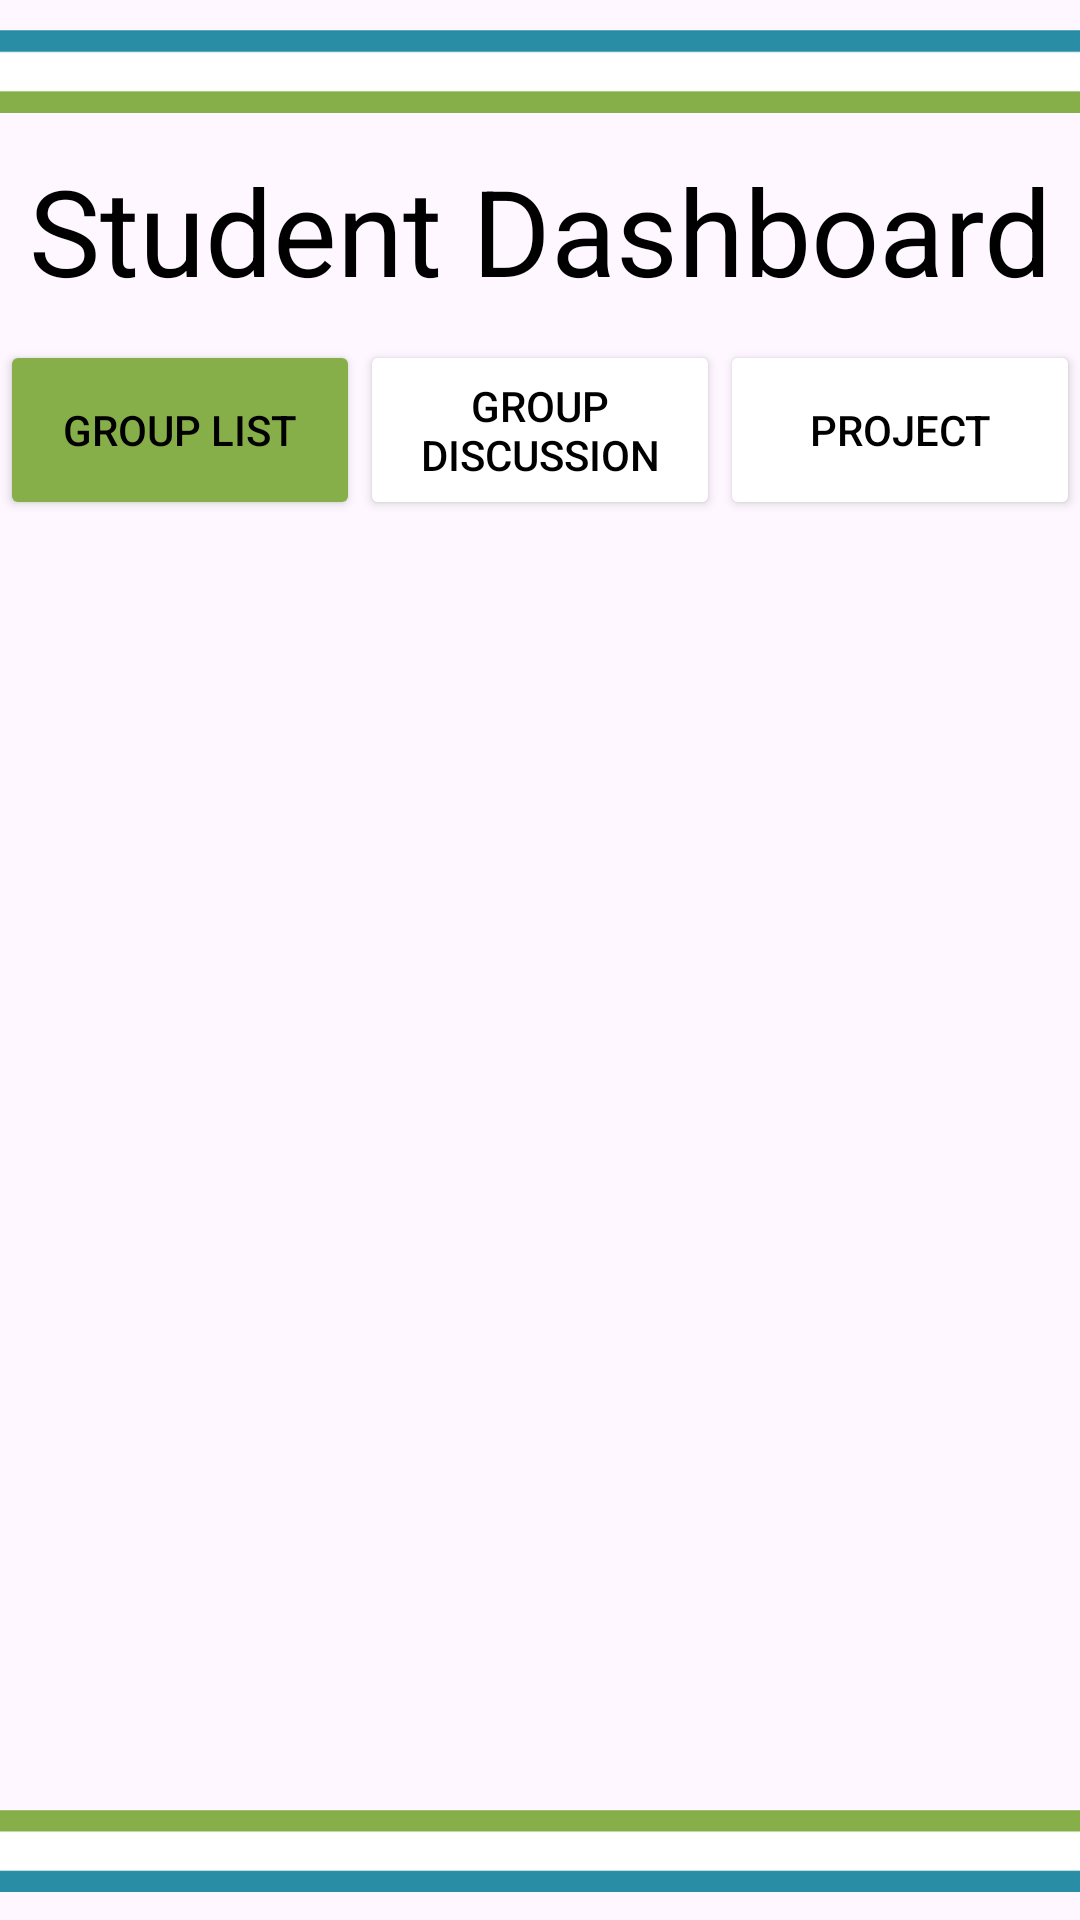

This screen was rendered from an Android layout file. Write that file and the resources it references.
<!-- AndroidManifest.xml: application theme Theme.XBCAD_POE -->
<!-- res/layout/student_dashboard_grouplist.xml -->
<?xml version="1.0" encoding="utf-8"?>
<androidx.constraintlayout.widget.ConstraintLayout xmlns:android="http://schemas.android.com/apk/res/android"
    xmlns:app="http://schemas.android.com/apk/res-auto"
    xmlns:tools="http://schemas.android.com/tools"
    android:layout_width="match_parent"
    android:layout_height="match_parent">

    <ImageView
        android:id="@+id/imageView6"
        android:layout_width="410dp"
        android:layout_height="46dp"
        app:layout_constraintBottom_toBottomOf="parent"
        app:srcCompat="@drawable/_bottom"
        tools:layout_editor_absoluteX="0dp" />

    <ImageView
        android:id="@+id/imageView3"
        android:layout_width="414dp"
        android:layout_height="53dp"
        app:layout_constraintBottom_toTopOf="@+id/textView4"
        app:layout_constraintEnd_toEndOf="parent"
        app:layout_constraintHorizontal_bias="0.5"
        app:layout_constraintStart_toStartOf="parent"
        app:srcCompat="@drawable/_top" />

    <TextView
        android:id="@+id/textView4"
        android:layout_width="wrap_content"
        android:layout_height="wrap_content"
        android:layout_marginTop="50dp"
        android:text="Student Dashboard"
        android:textColor="@color/black"
        android:textSize="40dp"
        app:layout_constraintEnd_toEndOf="parent"
        app:layout_constraintHorizontal_bias="0.5"
        app:layout_constraintStart_toStartOf="parent"
        app:layout_constraintTop_toTopOf="parent" />

    <Button
        android:id="@+id/button3"
        android:layout_width="120dp"
        android:layout_height="60dp"
        android:layout_marginStart="38dp"
        android:layout_marginTop="10dp"
        android:text="Group List"
        app:cornerRadius="0dp"
        android:textColor="@color/black"
        android:backgroundTint="@color/lightGreen"
        app:layout_constraintEnd_toStartOf="@+id/button4"
        app:layout_constraintStart_toStartOf="parent"
        app:layout_constraintTop_toBottomOf="@+id/textView4" />

    <Button
        android:id="@+id/button4"
        android:layout_width="120dp"
        android:layout_height="60dp"
        android:layout_marginTop="10dp"
        android:text="Group Discussion"
        app:cornerRadius="0dp"
        android:textColor="@color/black"
        android:backgroundTint="@color/white"
        app:layout_constraintEnd_toStartOf="@+id/button5"
        app:layout_constraintHorizontal_bias="0.5"
        app:layout_constraintStart_toEndOf="@+id/button3"
        app:layout_constraintTop_toBottomOf="@+id/textView4" />

    <Button
        android:id="@+id/button5"
        android:layout_width="120dp"
        android:layout_height="60dp"
        android:layout_marginTop="10dp"
        android:layout_marginEnd="38dp"
        android:text="Project"
        android:textColor="@color/black"
        android:backgroundTint="@color/white"
        app:cornerRadius="0dp"
        app:layout_constraintEnd_toEndOf="parent"
        app:layout_constraintStart_toEndOf="@+id/button4"
        app:layout_constraintTop_toBottomOf="@+id/textView4" />

    <ScrollView
        android:layout_width="match_parent"
        android:layout_height="100dp"
        android:layout_marginTop="20dp"
        app:layout_constraintTop_toBottomOf="@+id/button4">


        <TableLayout
            android:layout_width="match_parent"
            android:layout_height="wrap_content">

            <TableRow
                android:layout_width="match_parent"
                android:layout_height="match_parent" />

            <TableRow
                android:layout_width="match_parent"
                android:layout_height="match_parent" />

            <TableRow
                android:layout_width="match_parent"
                android:layout_height="match_parent" />

            <TableRow
                android:layout_width="match_parent"
                android:layout_height="match_parent" />
        </TableLayout>
    </ScrollView>

</androidx.constraintlayout.widget.ConstraintLayout>
<!-- resources referenced by this layout -->
<resources>
  <color name="black">#FF000000</color>
  <color name="lightGreen">#86AF49</color>
  <color name="white">#FFFFFFFF</color>
  <!-- drawable _bottom: png bitmap (drawable, 2267 bytes) -->
  <!-- drawable _top: png bitmap (drawable, 2268 bytes) -->
  <style name="Theme.XBCAD_POE" parent="Base.Theme.XBCAD_POE" />
  <style name="Base.Theme.XBCAD_POE" parent="Theme.Material3.DayNight.NoActionBar">
          
          
      </style>
</resources>
